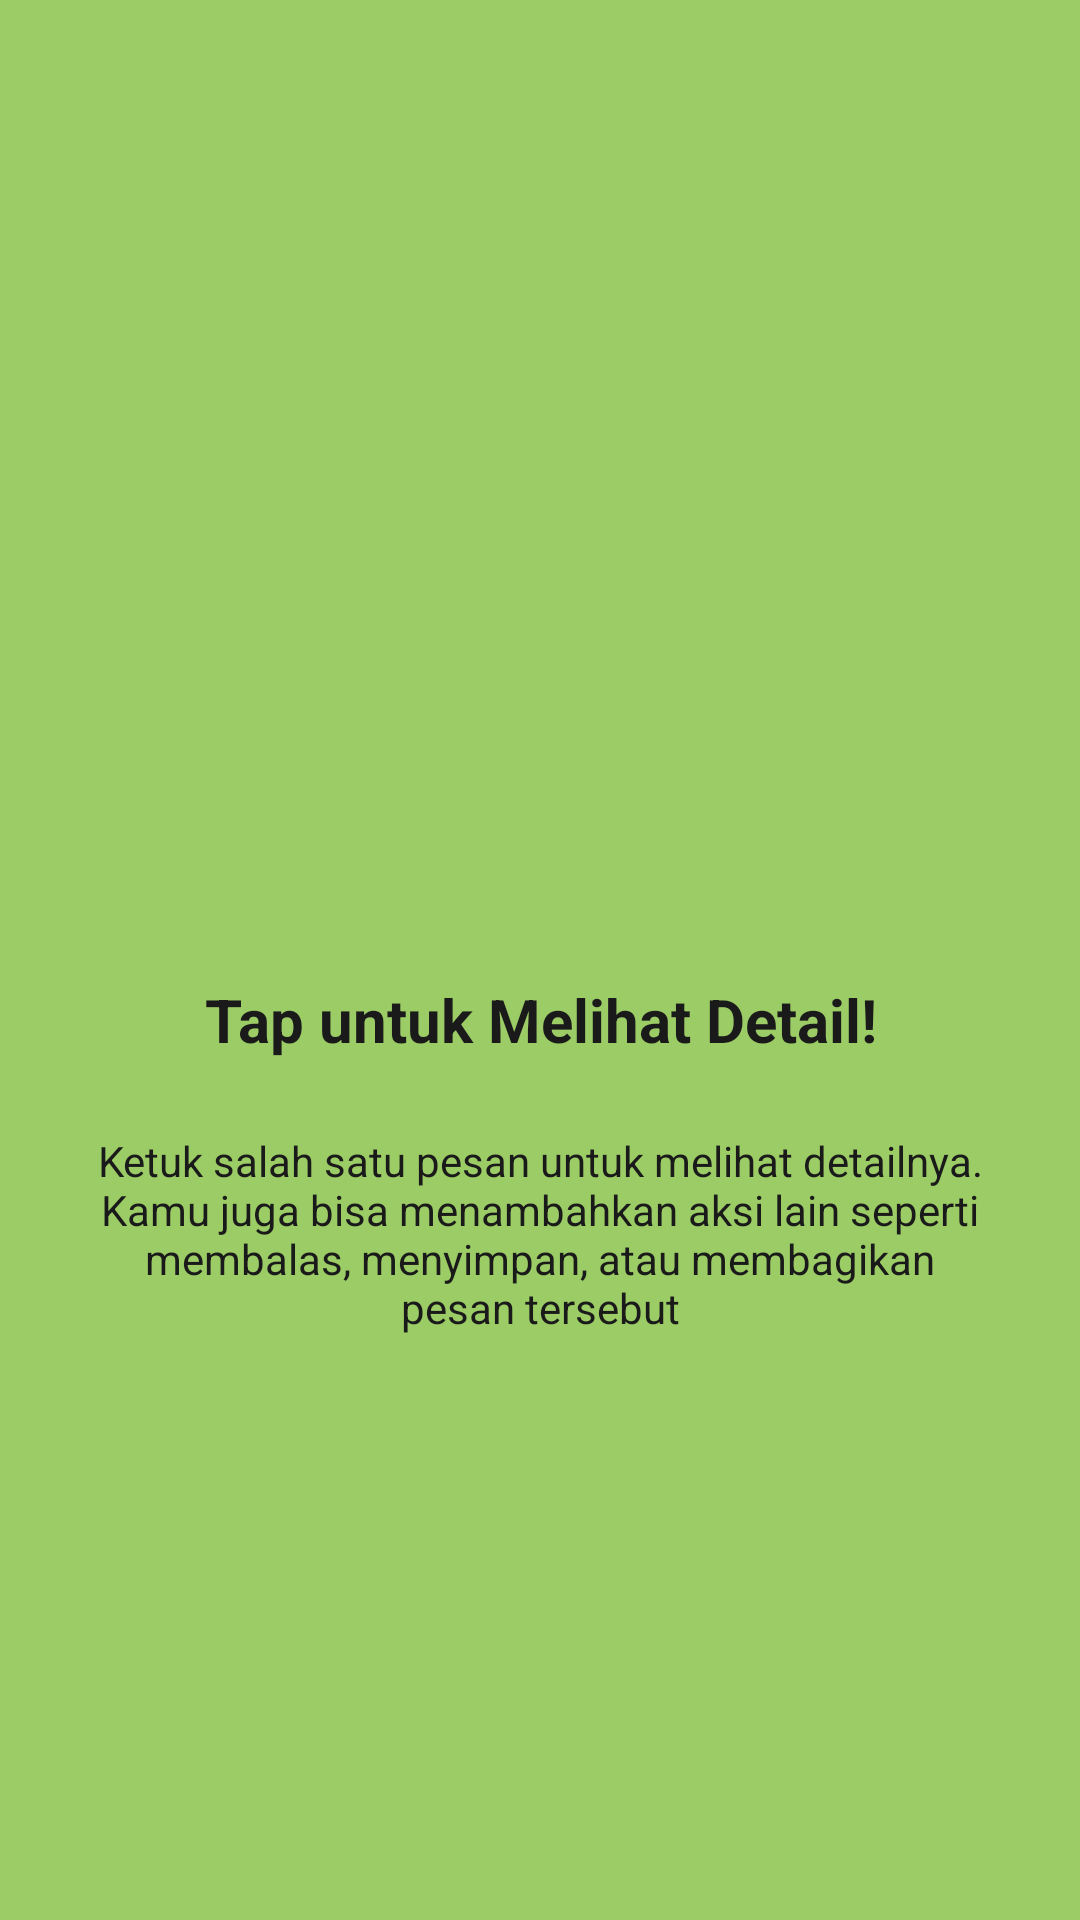

Reconstruct the res/layout file that produces this screen, plus the resources it refers to.
<!-- AndroidManifest.xml: application theme Theme.Nabilatiemobile -->
<!-- res/layout/fragment_tutorial2.xml -->
<?xml version="1.0" encoding="utf-8"?>
<LinearLayout xmlns:android="http://schemas.android.com/apk/res/android"
    android:layout_width="match_parent"
    android:layout_height="match_parent"
    android:background="#9CCC65"
    android:gravity="center"
    android:orientation="vertical"
    android:padding="32dp">

    <ImageView
        android:layout_width="100dp"
        android:layout_height="100dp"
        android:src="@mipmap/ic_launcher" />

    <TextView
        android:layout_width="wrap_content"
        android:layout_height="wrap_content"
        android:layout_marginTop="32dp"
        android:gravity="center"
        android:text="Tap untuk Melihat Detail!"
        android:textColor="#1A1A1A"
        android:textSize="20sp"
        android:textStyle="bold" />

    <TextView
        android:layout_width="wrap_content"
        android:layout_height="wrap_content"
        android:layout_marginTop="24dp"
        android:gravity="center"
        android:text="Ketuk salah satu pesan untuk melihat detailnya. Kamu juga bisa menambahkan aksi lain seperti membalas, menyimpan, atau membagikan pesan tersebut"
        android:textColor="#1A1A1A"
        android:textSize="14sp" />
</LinearLayout>
<!-- resources referenced by this layout -->
<resources>
  <style name="Theme.Nabilatiemobile" parent="Base.Theme.Nabilatiemobile" />
  <style name="Base.Theme.Nabilatiemobile" parent="Theme.Material3.DayNight.NoActionBar">
          <item name="colorPrimary">@color/pastel_blue_primary</item>
          <item name="colorPrimaryVariant">@color/pastel_blue_dark</item>
          <item name="colorOnPrimary">@color/white</item>
  
          <item name="colorSecondary">@color/pastel_blue_primary</item>
          <item name="colorSecondaryContainer">@color/pastel_blue_light</item>
          <item name="colorOnSecondaryContainer">@color/pastel_blue_dark</item>
  
          <item name="android:statusBarColor">@color/pastel_blue_dark</item>
      </style>
  <color name="pastel_blue_primary">#6EA8DC</color>
  <color name="pastel_blue_dark">#528BBE</color>
  <color name="white">#FFFFFFFF</color>
  <color name="pastel_blue_light">#DCEEFF</color>
</resources>
